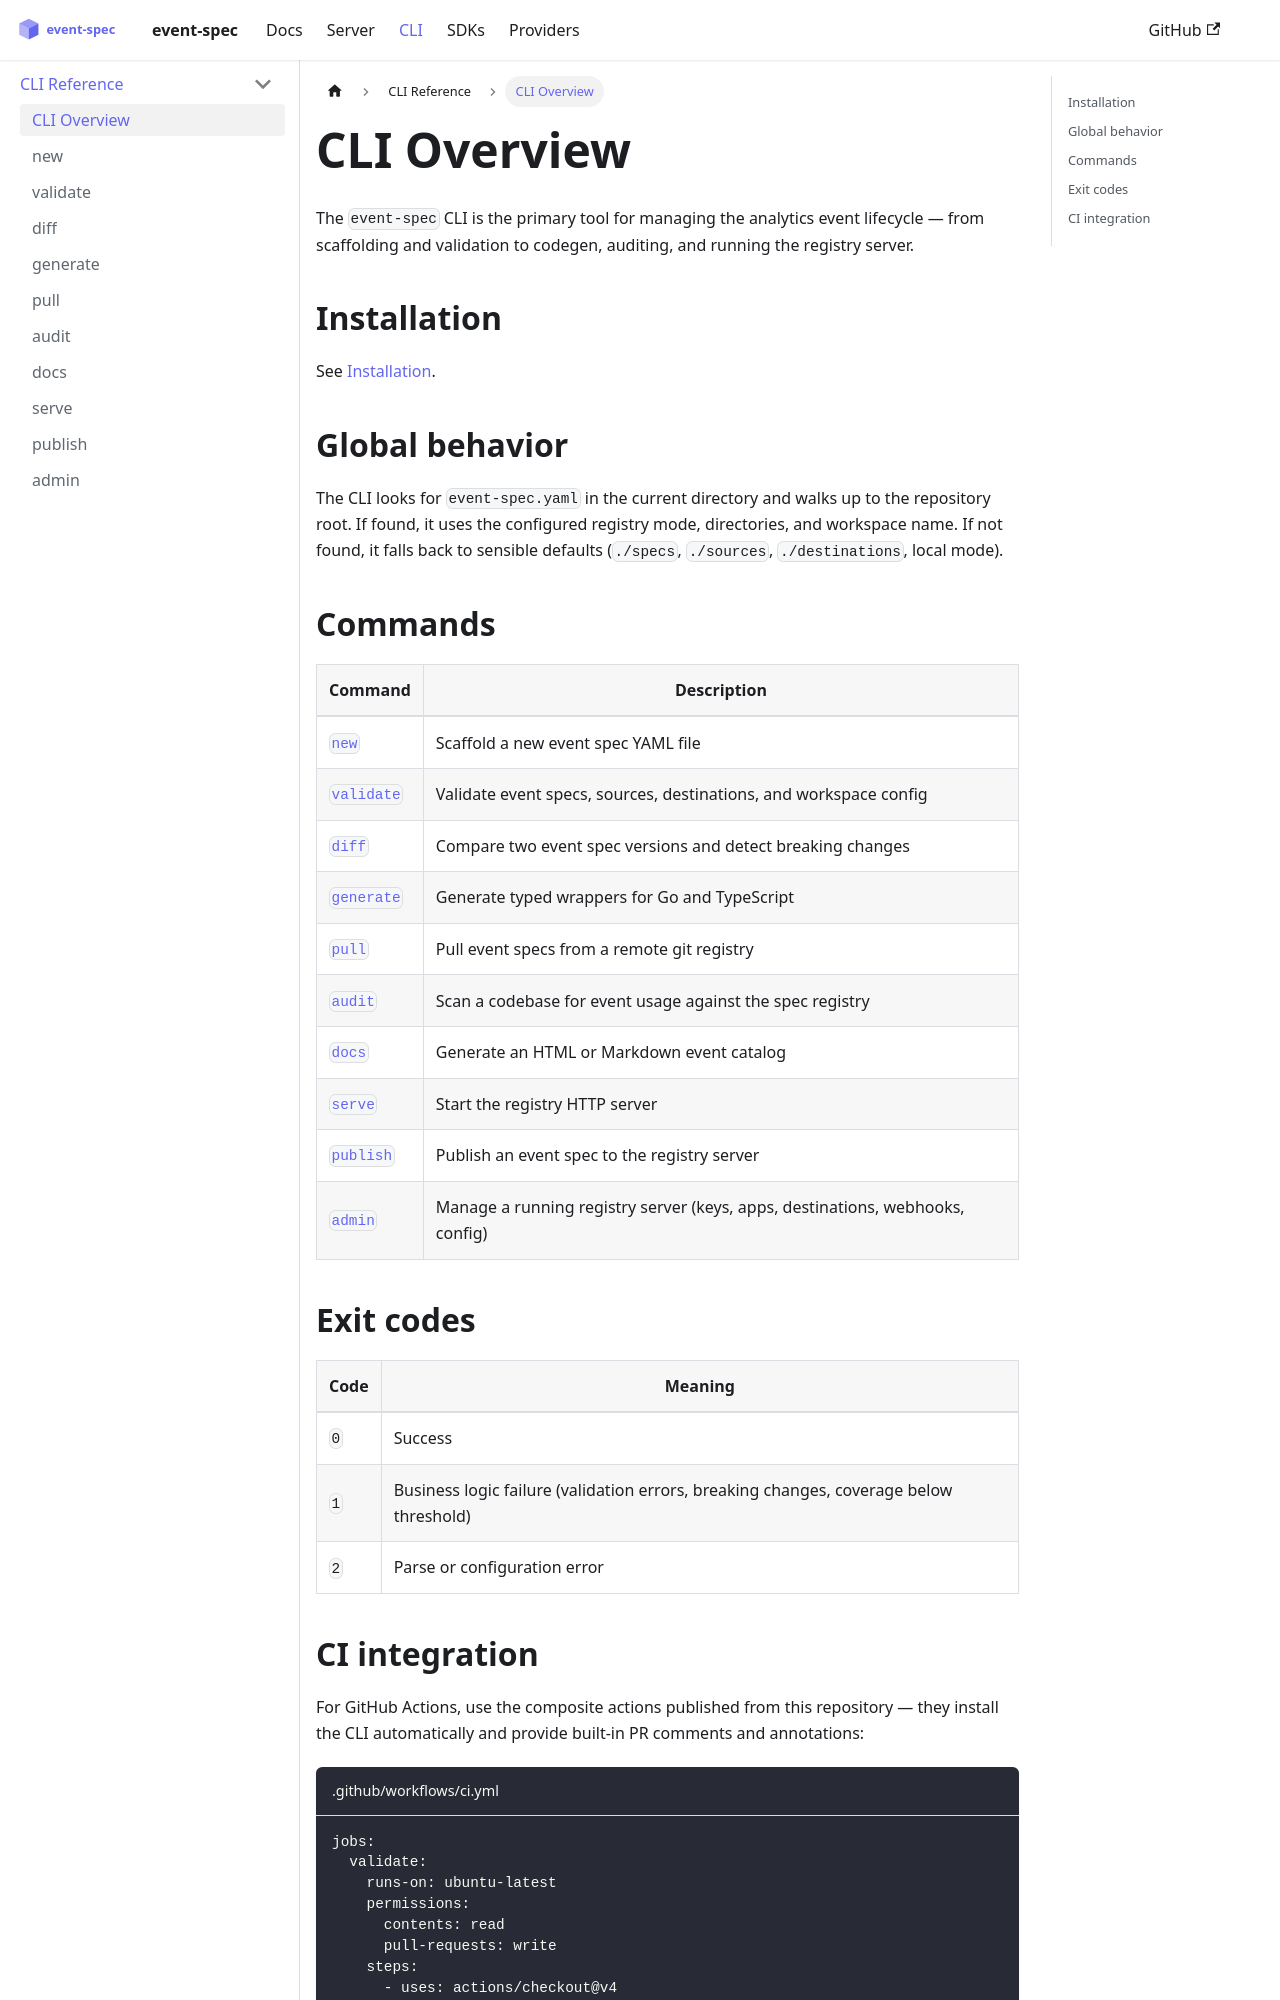

repository: dejanradmanovic/event-spec · page: docs/cli.html · generator: docusaurus

---
sidebar_position: 1
---

# CLI Overview

The `event-spec` CLI is the primary tool for managing the analytics event lifecycle — from scaffolding and validation to codegen, auditing, and running the registry server.

## Installation

See [Installation](../getting-started/installation.md#cli).

## Global behavior

The CLI looks for `event-spec.yaml` in the current directory and walks up to the repository root. If found, it uses the configured registry mode, directories, and workspace name. If not found, it falls back to sensible defaults (`./specs`, `./sources`, `./destinations`, local mode).

## Commands

| Command | Description |
|---------|-------------|
| [`new`](./new.md) | Scaffold a new event spec YAML file |
| [`validate`](./validate.md) | Validate event specs, sources, destinations, and workspace config |
| [`diff`](./diff.md) | Compare two event spec versions and detect breaking changes |
| [`generate`](./generate.md) | Generate typed wrappers for Go and TypeScript |
| [`pull`](./pull.md) | Pull event specs from a remote git registry |
| [`audit`](./audit.md) | Scan a codebase for event usage against the spec registry |
| [`docs`](./docs.md) | Generate an HTML or Markdown event catalog |
| [`serve`](./serve.md) | Start the registry HTTP server |
| [`publish`](./publish.md) | Publish an event spec to the registry server |
| [`admin`](./admin.md) | Manage a running registry server (keys, apps, destinations, webhooks, config) |

## Exit codes

| Code | Meaning |
|------|---------|
| `0` | Success |
| `1` | Business logic failure (validation errors, breaking changes, coverage below threshold) |
| `2` | Parse or configuration error |
